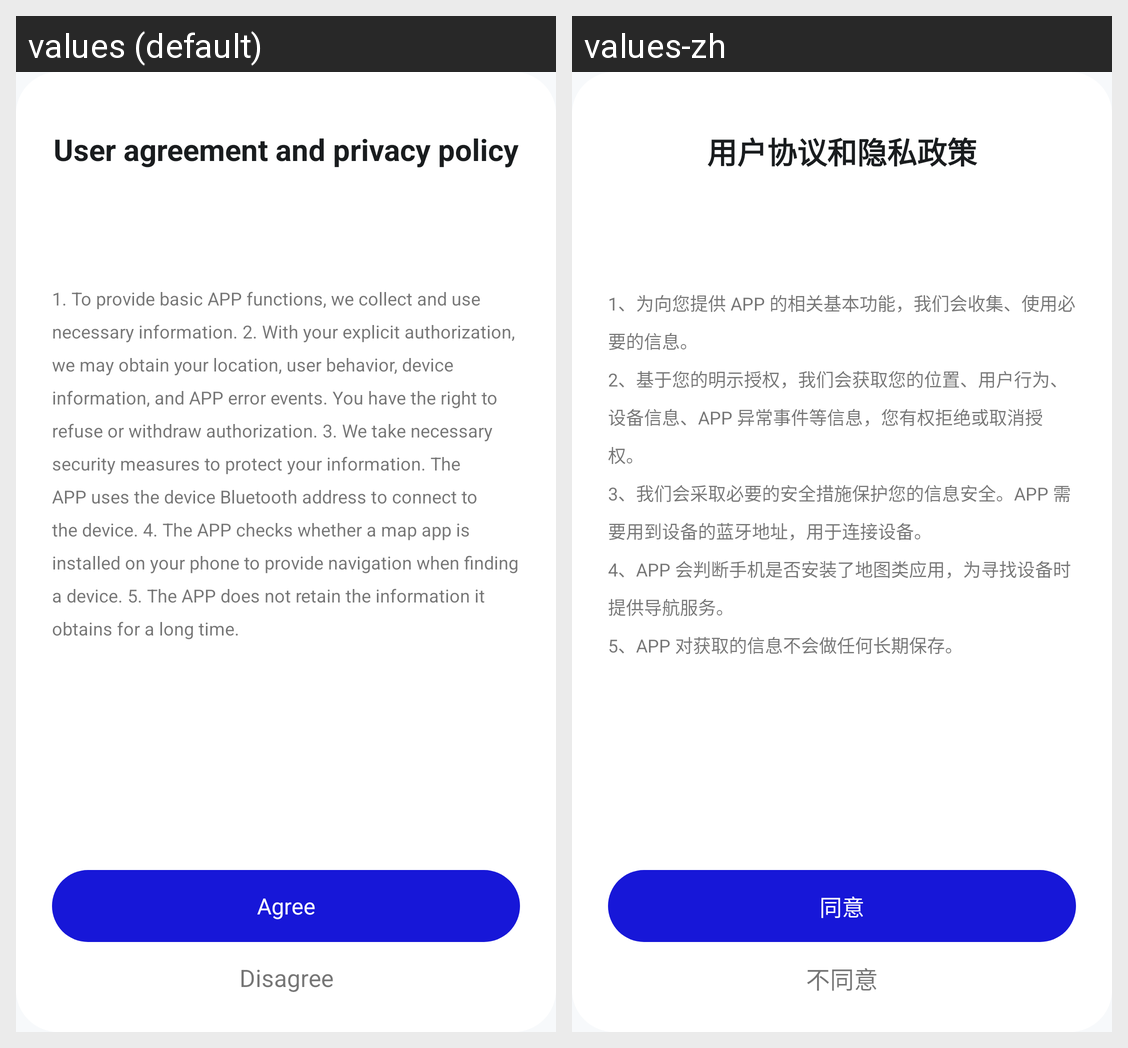

Strings drawn on this Android screen and how each of the app's shown locales translates them:
Android screen res/layout/popup_privacy_agreement.xml rendered under 2 locales, left to right: values (default), values-zh. Device: Nexus 5 (rendered at 1080×1920; each locale shown at half size, 540×960, under a caption strip naming it); theme AppTheme.
Strings drawn on this screen, with the default value and each locale's value (text and hints the layout hard-codes, and strings that could not be matched under every locale, appear in the picture but are not listed):

popup_privacy_title
  values: User agreement and privacy policy
  values-zh: 用户协议和隐私政策

popup_privacy_body
  values: 1. To provide basic APP functions, we collect and use necessary information. 2. With your explicit authorization, we may obtain your location, user behavior, device information, and APP error events. You have the right to refuse or withdraw authorization. 3. We take necessary security measures to protect your information. The APP uses the device Bluetooth address to connect to the device. 4. The …[clipped]
  values-zh: 1、为向您提供 APP 的相关基本功能，我们会收集、使用必要的信息。
      2、基于您的明示授权，我们会获取您的位置、用户行为、设备信息、APP 异常事件等信息，您有权拒绝或取消授权。
      3、我们会采取必要的安全措施保护您的信息安全。APP 需要用到设备的蓝牙地址，用于连接设备。
      4、APP 会判断手机是否安装了地图类应用，为寻找设备时提供导航服务。
      5、APP 对获取的信息不会做任何长期保存。

popup_agree
  values: Agree
  values-zh: 同意

popup_disagree
  values: Disagree
  values-zh: 不同意
